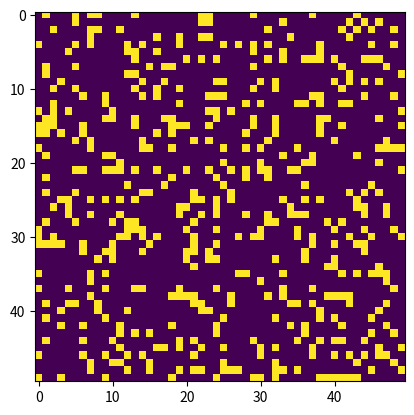

Python code for this plot:
import numpy as np
import matplotlib.pyplot as plt
import matplotlib.animation as animation

# Set the dimensions of the grid
GRID_SIZE = 50

# Function to create a random grid

def random_grid(size):
    return np.random.choice([0, 1], size*size, p=[0.8, 0.2]).reshape(size, size)

# Function to update the grid according to the rules of Game of Life

def update(frameNum, img, grid, size):
    newGrid = grid.copy()
    for i in range(size):
        for j in range(size):
            # Compute the number of live neighbors
            total = int((grid[i, (j-1)%size] + grid[i, (j+1)%size] +
                         grid[(i-1)%size, j] + grid[(i+1)%size, j] +
                         grid[(i-1)%size, (j-1)%size] + grid[(i-1)%size, (j+1)%size] +
                         grid[(i+1)%size, (j-1)%size] + grid[(i+1)%size, (j+1)%size]))

            # Apply Conway's rules
            if grid[i, j] == 1:
                if (total < 2) or (total > 3):
                    newGrid[i, j] = 0
            else:
                if total == 3:
                    newGrid[i, j] = 1

    # Update data
    img.set_data(newGrid)
    grid[:] = newGrid[:]
    return img,

# Main function

def main():
    # Create a random grid
    grid = random_grid(GRID_SIZE)

    # Set up the animation
    fig, ax = plt.subplots()
    img = ax.imshow(grid, interpolation='nearest')
    ani = animation.FuncAnimation(fig, update, fargs=(img, grid, GRID_SIZE,),
                                  frames=10, interval=200, save_count=50)

    plt.show()

if __name__ == '__main__':
    main()
